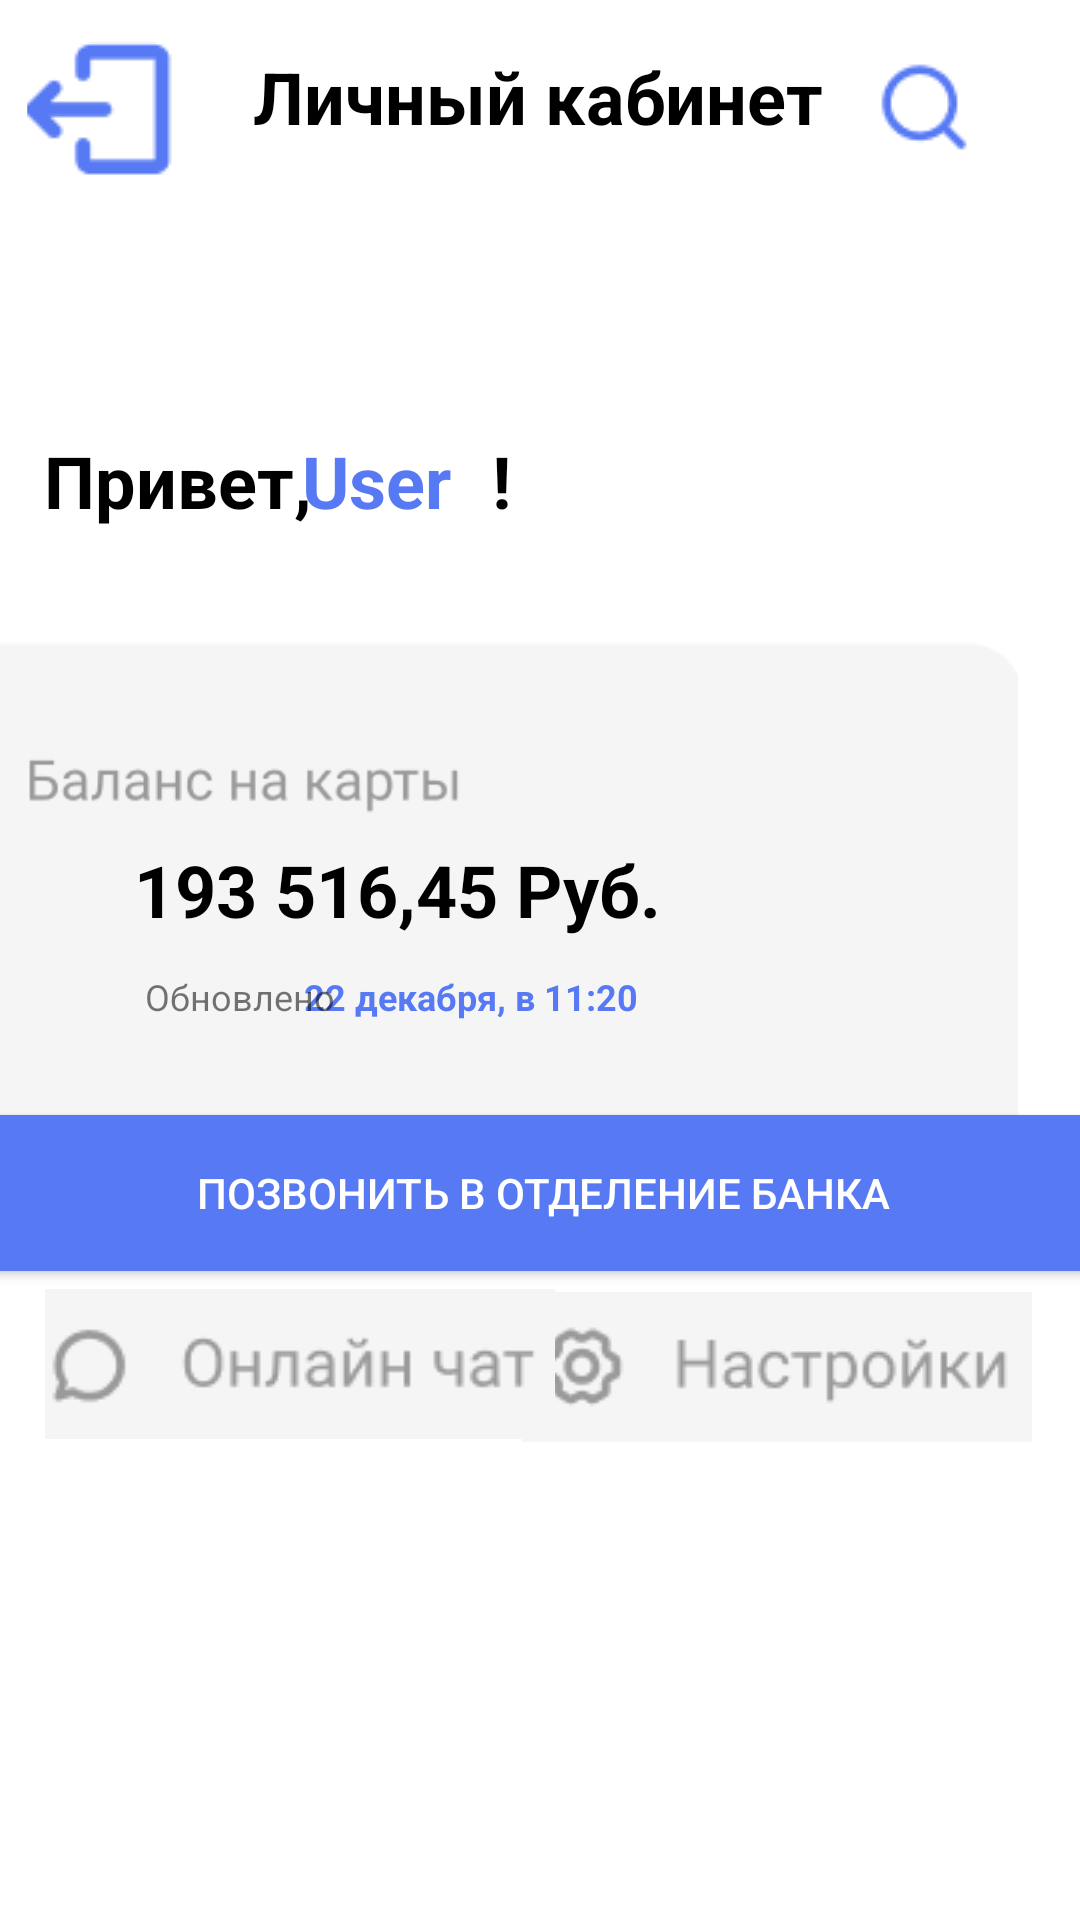

Reconstruct the res/layout file that produces this screen, plus the resources it refers to.
<!-- AndroidManifest.xml: application theme Theme.Kruchinin23 -->
<!-- res/layout/activity_personal_area.xml -->
<?xml version="1.0" encoding="utf-8"?>
<androidx.constraintlayout.widget.ConstraintLayout xmlns:android="http://schemas.android.com/apk/res/android"
    xmlns:app="http://schemas.android.com/apk/res-auto"
    xmlns:tools="http://schemas.android.com/tools"
    android:layout_width="match_parent"
    android:layout_height="match_parent"
    tools:context=".PersonalArea">

    <ImageView
        android:id="@+id/imageView2"
        android:layout_width="370dp"
        android:layout_height="231dp"
        android:layout_marginStart="21dp"
        android:layout_marginTop="8dp"
        android:layout_marginEnd="21dp"
        app:layout_constraintEnd_toEndOf="parent"
        app:layout_constraintHorizontal_bias="1.0"
        app:layout_constraintStart_toStartOf="parent"
        app:layout_constraintTop_toBottomOf="@+id/textView2"
        app:srcCompat="@drawable/count" />

    <TextView
        android:id="@+id/textView5"
        android:layout_width="wrap_content"
        android:layout_height="wrap_content"
        android:layout_marginTop="324dp"
        android:text="22 декабря, в 11:20"
        android:textColor="#577AF4"
        android:textSize="12sp"
        android:textStyle="bold"
        app:layout_constraintEnd_toEndOf="parent"
        app:layout_constraintHorizontal_bias="0.408"
        app:layout_constraintStart_toStartOf="parent"
        app:layout_constraintTop_toTopOf="parent" />

    <TextView
        android:id="@+id/textView4"
        android:layout_width="wrap_content"
        android:layout_height="wrap_content"
        android:layout_marginTop="96dp"
        android:text="193 516,45 Руб."
        android:textColor="@color/black"
        android:textSize="24sp"
        android:textStyle="bold"
        app:layout_constraintEnd_toEndOf="parent"
        app:layout_constraintHorizontal_bias="0.243"
        app:layout_constraintStart_toStartOf="parent"
        app:layout_constraintTop_toTopOf="@+id/imageView2" />

    <TextView
        android:id="@+id/textView6"
        android:layout_width="wrap_content"
        android:layout_height="wrap_content"
        android:layout_marginTop="324dp"
        android:text="Обновлено"
        android:textSize="12sp"
        app:layout_constraintEnd_toEndOf="parent"
        app:layout_constraintHorizontal_bias="0.163"
        app:layout_constraintStart_toStartOf="parent"
        app:layout_constraintTop_toTopOf="parent" />

    <Button
        android:id="@+id/button2"
        android:layout_width="380dp"
        android:layout_height="64dp"
        android:backgroundTint="#577AF4"
        android:onClick="Call"
        android:text="Позвонить в отделение банка"
        android:textColor="@color/white"
        app:layout_constraintBottom_toBottomOf="parent"
        app:layout_constraintEnd_toEndOf="parent"
        app:layout_constraintHorizontal_bias="0.483"
        app:layout_constraintStart_toStartOf="parent"
        app:layout_constraintTop_toTopOf="parent"
        app:layout_constraintVertical_bias="0.635" />

    <ImageButton
        android:id="@+id/imageButton5"
        android:layout_width="170dp"
        android:layout_height="50dp"
        android:layout_marginTop="1dp"
        android:layout_marginEnd="16dp"
        app:layout_constraintEnd_toEndOf="parent"
        app:layout_constraintTop_toBottomOf="@+id/button2"
        app:srcCompat="@drawable/but2" />

    <ImageButton
        android:id="@+id/imageButton4"
        android:layout_width="170dp"
        android:layout_height="50dp"
        android:layout_marginStart="15dp"
        app:layout_constraintStart_toStartOf="parent"
        app:layout_constraintTop_toBottomOf="@+id/button2"
        app:srcCompat="@drawable/but1" />

    <ImageButton
        android:id="@+id/imageButton"
        android:layout_width="55dp"
        android:layout_height="50dp"
        android:layout_marginStart="9dp"
        android:layout_marginTop="11dp"
        android:onClick="Back"
        android:src="@drawable/logout"
        app:layout_constraintStart_toStartOf="parent"
        app:layout_constraintTop_toTopOf="parent"
        tools:srcCompat="@drawable/logout" />

    <ImageButton
        android:id="@+id/imageButton2"
        android:layout_width="50dp"
        android:layout_height="50dp"
        android:layout_marginTop="11dp"
        android:layout_marginEnd="26dp"
        android:onClick="Search"
        android:src="@drawable/search"
        app:layout_constraintEnd_toEndOf="parent"
        app:layout_constraintTop_toTopOf="parent"
        tools:srcCompat="@drawable/search" />

    <TextView
        android:id="@+id/textView"
        android:layout_width="wrap_content"
        android:layout_height="wrap_content"
        android:layout_marginTop="16dp"
        android:text="Личный кабинет"
        android:textColor="@color/black"
        android:textSize="24sp"
        android:textStyle="bold"
        app:layout_constraintEnd_toEndOf="parent"
        app:layout_constraintHorizontal_bias="0.498"
        app:layout_constraintStart_toStartOf="parent"
        app:layout_constraintTop_toTopOf="parent" />

    <TextView
        android:id="@+id/textView2"
        android:layout_width="wrap_content"
        android:layout_height="wrap_content"
        android:layout_marginTop="144dp"
        android:text="Привет,          !"
        android:textColor="@color/black"
        android:textSize="24sp"
        android:textStyle="bold"
        app:layout_constraintEnd_toEndOf="parent"
        app:layout_constraintHorizontal_bias="0.072"
        app:layout_constraintStart_toStartOf="parent"
        app:layout_constraintTop_toTopOf="parent" />

    <TextView
        android:id="@+id/textView3"
        android:layout_width="wrap_content"
        android:layout_height="wrap_content"
        android:layout_marginTop="144dp"
        android:text="User"
        android:textColor="#577AF4"
        android:textSize="24sp"
        android:textStyle="bold"
        app:layout_constraintEnd_toEndOf="parent"
        app:layout_constraintHorizontal_bias="0.324"
        app:layout_constraintStart_toStartOf="parent"
        app:layout_constraintTop_toTopOf="parent" />

</androidx.constraintlayout.widget.ConstraintLayout>
<!-- resources referenced by this layout -->
<resources>
  <!-- drawable but1: png bitmap (drawable, 48654 bytes) -->
  <!-- drawable but2: png bitmap (drawable, 46526 bytes) -->
  <!-- drawable count: png bitmap (drawable, 435402 bytes) -->
  <!-- drawable logout: png bitmap (drawable, 13782 bytes) -->
  <!-- drawable search: png bitmap (drawable, 6534 bytes) -->
  <style name="Theme.Kruchinin23" parent="Theme.MaterialComponents.DayNight.DarkActionBar">
          
          <item name="colorPrimary">@color/purple_500</item>
          <item name="colorPrimaryVariant">@color/purple_700</item>
          <item name="colorOnPrimary">@color/white</item>
          
          <item name="colorSecondary">@color/teal_200</item>
          <item name="colorSecondaryVariant">@color/teal_700</item>
          <item name="colorOnSecondary">@color/black</item>
          
          <item name="android:statusBarColor">?attr/colorPrimaryVariant</item>
          
      </style>
  <!-- not gathered from this repository: default colours our renderer supplied (Android Studio template values) -->
  <color name="purple_500">#FF6200EE</color>
  <color name="purple_700">#FF3700B3</color>
  <color name="teal_200">#FF03DAC5</color>
  <color name="teal_700">#FF018786</color>
  <color name="black">#FF000000</color>
  <color name="white">#FFFFFFFF</color>
</resources>
